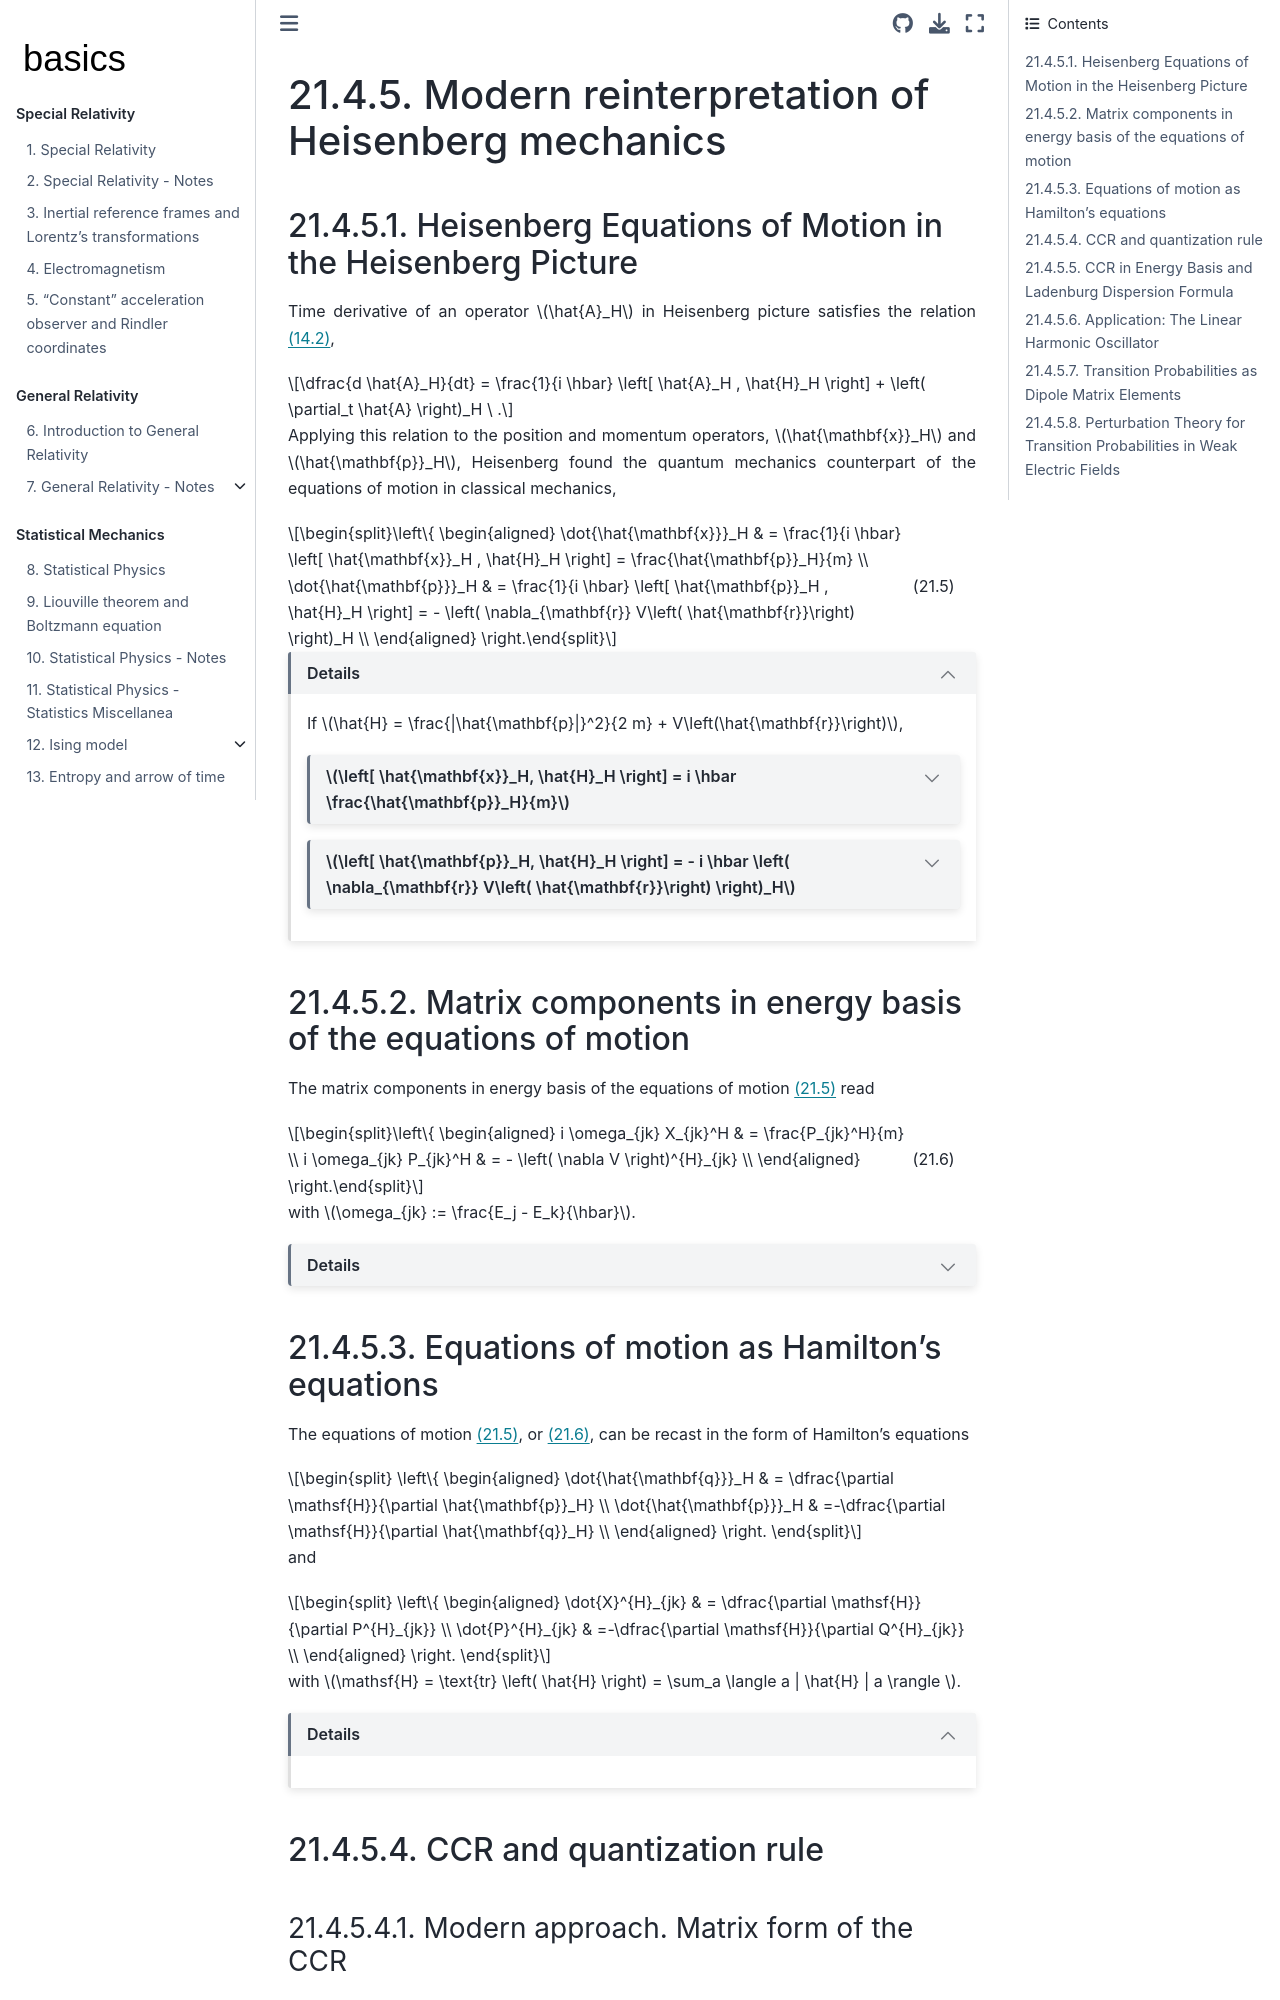

repository: Basics2022/bbooks-physics-modern · page: ch/quantum-mechanics/history/heisenberg-reinterpretation.html · generator: jekyll

(quantum-mechanics:history:heisenberg-reinterpretation)=
# Modern reinterpretation of Heisenberg mechanics


(quantum-mechanics:history:heisenberg-reinterpretation:eoms)=
## Heisenberg Equations of Motion in the Heisenberg Picture

Time derivative of an operator $\hat{A}_H$ in Heisenberg picture satisfies the relation {eq}`eq:qm:heisenberg:dAdt`,

$$\dfrac{d \hat{A}_H}{dt} = \frac{1}{i \hbar} \left[ \hat{A}_H , \hat{H}_H \right] + \left( \partial_t \hat{A} \right)_H \ .$$

Applying this relation to the position and momentum operators, $\hat{\mathbf{x}}_H$ and $\hat{\mathbf{p}}_H$, Heisenberg found the quantum mechanics counterpart of the equations of motion in classical mechanics,

$$\left\{
\begin{aligned}
  \dot{\hat{\mathbf{x}}}_H & = \frac{1}{i \hbar} \left[ \hat{\mathbf{x}}_H , \hat{H}_H \right] = \frac{\hat{\mathbf{p}}_H}{m} \\
  \dot{\hat{\mathbf{p}}}_H & = \frac{1}{i \hbar} \left[ \hat{\mathbf{p}}_H , \hat{H}_H \right] = - \left( \nabla_{\mathbf{r}} V\left( \hat{\mathbf{r}}\right) \right)_H \\
\end{aligned}
\right.$$ (eq:qm:heisenberg:eoms-1)

````{dropdown} Details
:open:

If $\hat{H} = \frac{|\hat{\mathbf{p}|}^2}{2 m} + V\left(\hat{\mathbf{r}}\right)$,

```{dropdown} $\left[ \hat{\mathbf{x}}_H, \hat{H}_H \right] = i \hbar \frac{\hat{\mathbf{p}}_H}{m}$

$$\begin{aligned}
  \left[ \hat{\mathbf{x}}_H, \hat{H}_H \right] 
  & = \mathscr{U}_{t,t_0}^{\dagger} \left( \left[ \hat{\mathbf{x}}, \frac{\left|\hat{\mathbf{p}}\right|^2}{2m} \right] + \left[ \hat{\mathbf{x}}, V\left(\hat{\mathbf{r}}\right) \right] \right) \mathscr{U}_{t,t_0} = \\
  & = \mathscr{U}_{t,t_0}^{\dagger} \left( i \hbar \frac{\hat{\mathbf{p}}}{m} \right) \mathscr{U}_{t,t_0} = \\
  & = i \hbar \frac{\hat{\mathbf{p}}_H}{m} \ .
\end{aligned}$$

since 
1. $\hat{\mathbf{x}}$ and $V(\hat{\mathbf{r}})$ commute, as it can be proved using power expansion - if required - of $V(\hat{\mathbf{r}})$; 
2. the commutator of $\hat{\mathbf{x}}$ and the kinetic contribution of the Hamiltonian operator reads (sum over $b$ repeated index),
    
    $$\begin{aligned}
      \left[ \hat{x}_a, \hat{p}_b \hat{p}_b \right] 
      & = \hat{x}_a \hat{p}_b \hat{p}_b - \hat{p}_b \hat{x}_a \hat{p}_b + \hat{p}_b \hat{x}_a \hat{p}_b - \hat{p}_b \hat{x}_b \hat{p}_a = \\
      & = \left[ \hat{x}_a , \hat{p}_b \right] \hat{p}_b + \hat{p}_b \left[ \hat{x}_a , \hat{p}_b \right] = \\
      & = 2 i \hbar \delta_{ab} \hat{p}_b = \\
      & = 2 i \hbar \hat{p}_a \ .
    \end{aligned}$$
```

```{dropdown} $\left[ \hat{\mathbf{p}}_H, \hat{H}_H \right] = - i \hbar \left( \nabla_{\mathbf{r}} V\left( \hat{\mathbf{r}}\right) \right)_H$

$$\begin{aligned}
  \left[ \hat{\mathbf{p}}_H, \hat{H}_H \right] 
  & = \mathscr{U}_{t,t_0}^{\dagger} \left( \left[ \hat{\mathbf{p}}, \frac{\left|\hat{\mathbf{p}}\right|^2}{2m} \right] + \left[ \hat{\mathbf{p}}, V\left(\hat{\mathbf{r}}\right) \right] \right) \mathscr{U}_{t,t_0} = \\
\end{aligned}$$

since, the commutator of the momentum and potential energy operator reads $\left[ \hat{\mathbf{p}}, V(\hat{\mathbf{r}}) \right] = $

$$\begin{aligned}
  \langle \mathbf{r} | \left[ \hat{\mathbf{p}}, V\left(\hat{\mathbf{r}}\right) \right] | \Psi \rangle
  & = \langle \mathbf{r} | \hat{\mathbf{p}} V\left(\hat{\mathbf{r}}\right) | \Psi \rangle - \langle \mathbf{r} | V\left(\hat{\mathbf{r}}\right) \hat{\mathbf{p}} | \Psi \rangle = \\
  & = - i \hbar \nabla_{\mathbf{r}} \langle \mathbf{r} | V\left(\hat{\mathbf{r}}\right) | \Psi \rangle - V\left(\mathbf{r}\right) \langle \mathbf{r} | \hat{\mathbf{p}} | \Psi \rangle = \\
  & = - i \hbar \nabla_{\mathbf{r}} \left( V(\mathbf{r}) \Psi(\mathbf{r}, t) \right) + i \hbar V(\mathbf{r}) \nabla_{\mathbf{r}} \Psi(\mathbf{r}, t) = \\
  & = - i \hbar \nabla_{\mathbf{r}} V(\mathbf{r}) \, \Psi(\mathbf{r},t) = \\
  & = \langle \mathbf{r} | - i \hbar \nabla_{\mathbf{r}} V\left( \hat{\mathbf{r}} \right) | \Psi \rangle \ . 
\end{aligned}$$

as $\langle \mathbf{r} | \hat{\mathbf{p}} \rangle = - i \hbar \nabla_{\mathbf{r}} \langle \mathbf{r} |$, and $V\left( \hat{\mathbf{r}} \right) | \mathbf{r} \rangle = V( \mathbf{r} ) | \mathbf{r} \rangle$, and

$$\begin{aligned}
  f(x) \Psi(x,t)
  & = \int_{x'} f(x) \Psi(x', t) \delta(x-x') \, dx' = \\
  & = \int_{x'} f(x) \langle x' | \Psi \rangle \langle x | x' \rangle \, dx' = \\
  & = \int_{x'} \langle x | f(x) | x' \rangle \langle x' | \Psi \rangle \, dx' = \\
  & = \langle x | f \left(\hat{x}\right) \underbrace{\int_{x'} | x' \rangle \langle x' | dx'}_{=\hat{\mathbf{1}}} | \Psi \rangle = \\
  & = \langle x | f\left(\hat{x}\right) | \Psi \rangle \ .
\end{aligned}$$

```

````

(quantum-mechanics:history:heisenberg-reinterpretation:eoms-matrix-components)=
